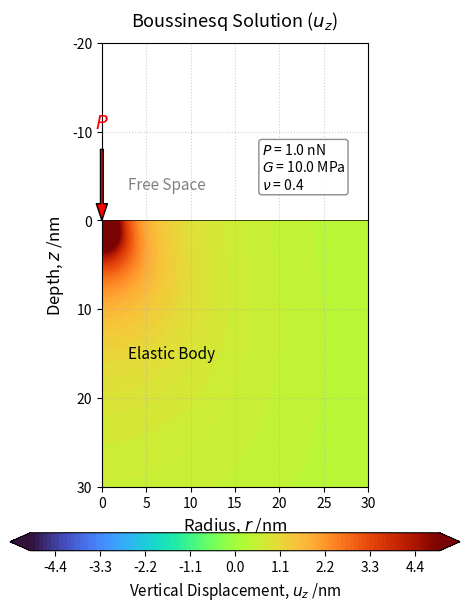

Write Python code to recreate this figure.
# ブジネスク解（円柱座標系 r >= 0 における変位 u_z）

import os
import numpy as np
import matplotlib.pyplot as plt

# 1. 物性値およびパラメータの設定
P = 1.0e-9    # 荷重 [N] (1.0 nN)
G = 10*1.0e6  # せん断弾性率 [Pa] (10 MPa)
nu = 0.4      # ポアソン比

# 2. 計算領域の設定 (単位: nm)
r_vec = np.linspace(1e-5, 30, 300)
z_vec = np.linspace(0, 30, 300)

# グリッドの作成
R_mesh, Z_mesh = np.meshgrid(r_vec, z_vec)

# 3. 変位 u_z の計算用配列の初期化
u_z_nm = np.full_like(Z_mesh, np.nan)

# 4. 弾性体が存在する領域にブジネスク解を適用
R_dist = np.sqrt(R_mesh**2 + Z_mesh**2)
mask_singularity = (R_dist < 0.1)
valid_idx = ~mask_singularity

# 単位換算をして計算 (m単位へ)
R_SI = R_dist[valid_idx] * 1e-9
Z_SI = Z_mesh[valid_idx] * 1e-9

# u_z の計算
u_z_SI = (P / (4 * np.pi * G * R_SI)) * ((Z_SI**2 / R_SI**2) + 2 * (1 - nu))
u_z_nm[valid_idx] = u_z_SI * 1e9

# 5. 可視化
fig, ax = plt.subplots(figsize=(4.8, 6.4))
ax.set_aspect('equal')

# 色彩レンジ設定
vmax_val = 5.0  
levels_setting = np.linspace(-vmax_val, vmax_val, 101)  

# カラーマップ
contour = ax.contourf(R_mesh, Z_mesh, u_z_nm, levels=levels_setting, cmap='turbo', extend='both', zorder=1)

# カラーバーを下側に配置
cbar = fig.colorbar(contour, ax=ax, orientation='horizontal', pad=0.08, aspect=25)
cbar.set_label('Vertical Displacement, $u_z$ /nm', fontsize=11)

# 弾性体表面（z=0）の境界線
ax.axhline(0, color='black', linewidth=0.5, linestyle='-', zorder=3)    

# 荷重点を矢印で表現
ax.annotate('', xy=(0, 0), xytext=(0, -8),
            arrowprops=dict(facecolor='red', shrink=0, width=2, headwidth=8), zorder=4)
ax.text(0, -11, '$P$', color='red', ha='center', va='center', fontsize=14, zorder=4)

# 領域のテキストラベル
ax.text(3, -4, 'Free Space', color='gray', fontsize=11, ha='left', va='center', zorder=3)
ax.text(3, 15, 'Elastic Body', color='black', fontsize=11, ha='left', va='center', zorder=3)

# パラメータ (P, G, nu) を書き込み
param_text = (
    f"$P$ = {P*1e9:.1f} nN\n"
    f"$G$ = {G/1e6:.1f} MPa\n"
    f"$\\nu$ = {nu:.1f}"
)
props = dict(boxstyle='round,pad=0.2', facecolor='white', edgecolor='gray', alpha=0.9)
ax.text(18, -6, param_text, transform=ax.transData, fontsize=10,
        verticalalignment='center', horizontalalignment='left', bbox=props, zorder=5)

# 軸の設定
ax.set_title('Boussinesq Solution ($u_z$)', fontsize=13, pad=12)
ax.set_xlabel('Radius, $r$ /nm', fontsize=12)
ax.set_ylabel('Depth, $z$ /nm', fontsize=12)
ax.set_xlim(0, 30)
ax.set_ylim(-20, 30)
ax.invert_yaxis()  
ax.grid(True, linestyle=':', alpha=0.6, zorder=0)

# 保存
os.makedirs('./png', exist_ok=True)
plt.tight_layout()
fig.savefig('./png/Boussinesq_uz.png', dpi=300, bbox_inches='tight')

plt.show()
